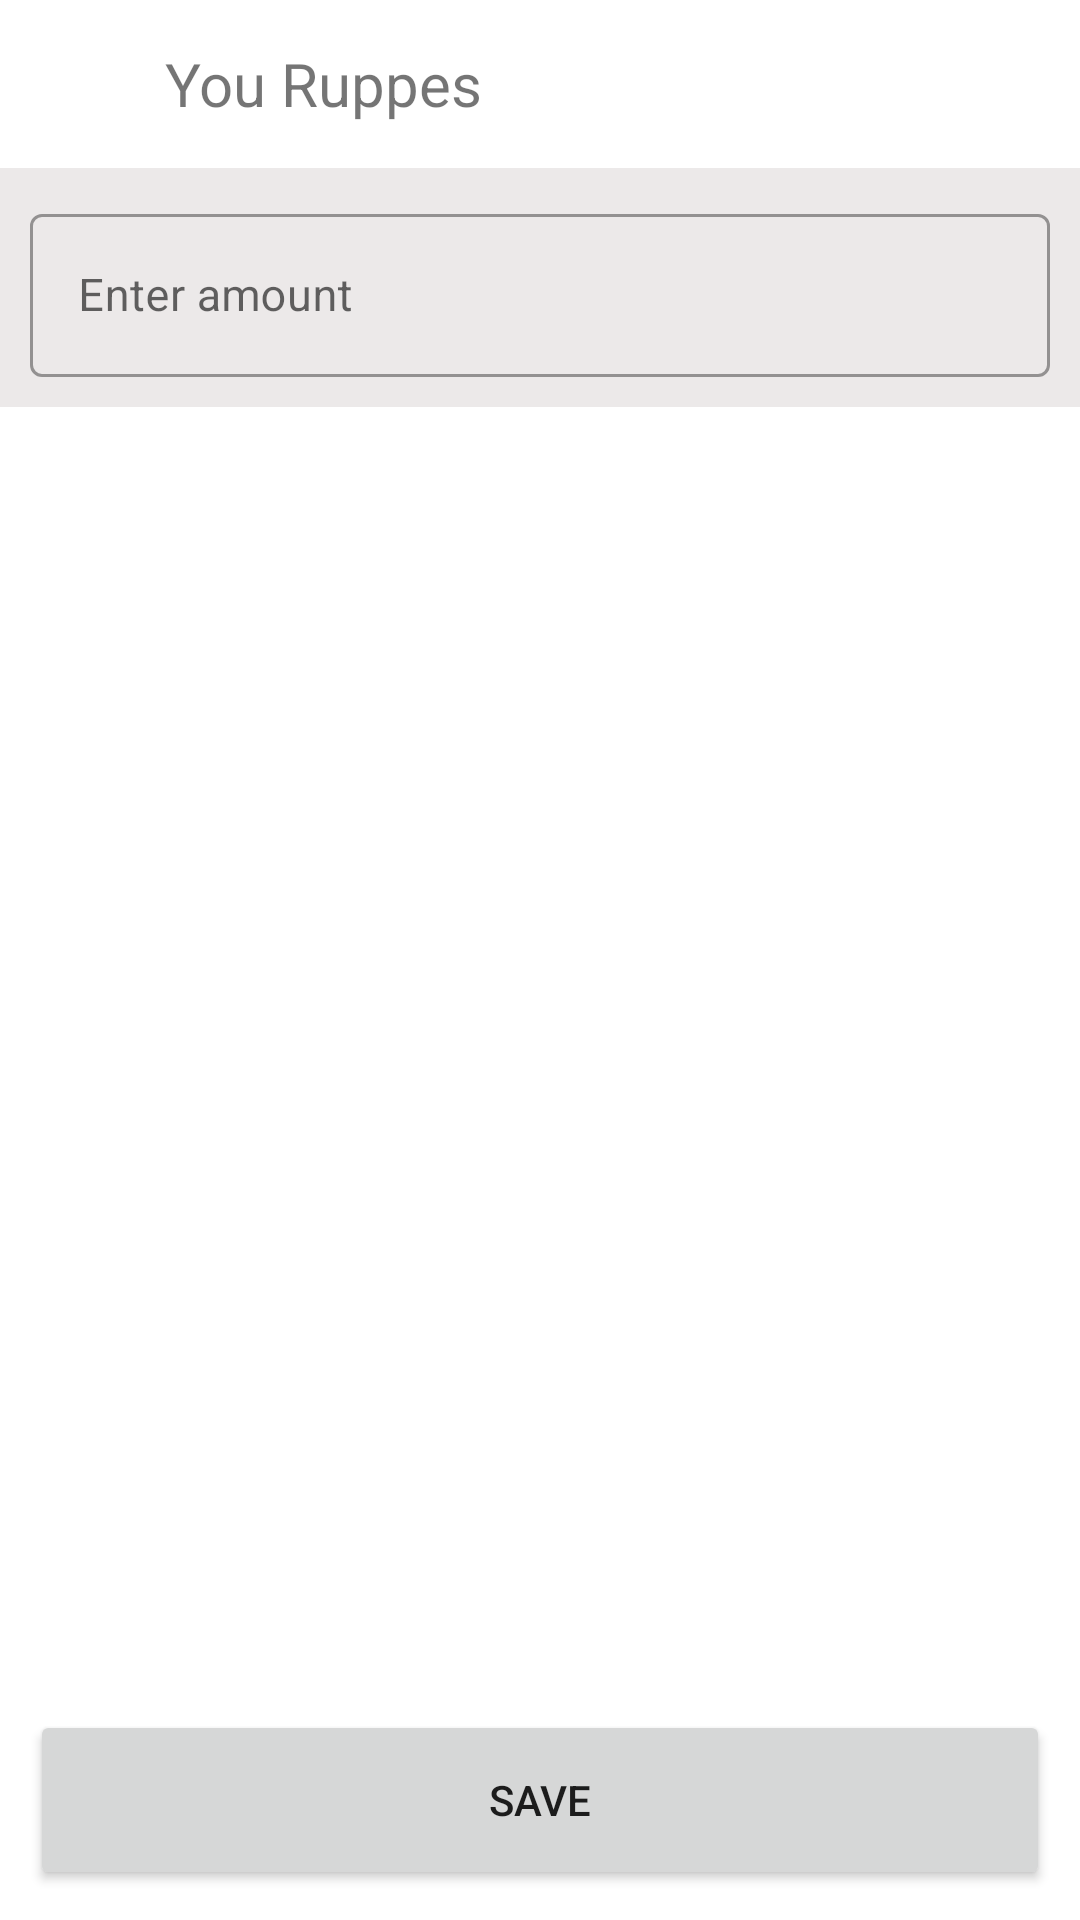

This screen was rendered from an Android layout file. Write that file and the resources it references.
<!-- AndroidManifest.xml: application theme Theme.Khata_Book_Application -->
<!-- res/layout/money_layout.xml -->
<?xml version="1.0" encoding="utf-8"?>
<RelativeLayout xmlns:android="http://schemas.android.com/apk/res/android"
    android:layout_width="match_parent"
    android:layout_height="match_parent"
    xmlns:app="http://schemas.android.com/apk/res-auto">


    <RelativeLayout
        android:id="@+id/money_RV1"
        android:layout_width="match_parent"
        android:layout_height="?actionBarSize"
        >

        <ImageView
            android:id="@+id/left_arrow_money_activity"
            android:layout_width="25dp"
            android:layout_height="25dp"
            android:layout_centerVertical="true"
            android:layout_marginLeft="20dp"
            android:layout_marginTop="20dp"
            android:src="@drawable/leftarrow" />

        <TextView
            android:id="@+id/Title_text_money_activity"
            android:layout_width="wrap_content"
            android:layout_height="wrap_content"
            android:layout_centerVertical="true"
            android:layout_marginLeft="10dp"
            android:layout_toEndOf="@id/left_arrow_money_activity"
            android:text="You Ruppes"
            android:textSize="20dp"

            />

    </RelativeLayout>

    <RelativeLayout
        android:id="@+id/money_RV2"

        android:layout_width="match_parent"
        android:layout_height="wrap_content"
        android:layout_below="@id/money_RV1"
        android:background="#ECE9E9"
         >


        <com.google.android.material.textfield.TextInputLayout

            android:id="@+id/edt_amount"
            style="@style/Widget.MaterialComponents.TextInputLayout.OutlinedBox"
            android:layout_width="match_parent"
            android:layout_height="wrap_content"
            android:background="@null"
            android:backgroundTint="@color/white"
            android:hint="Enter amount "
            android:padding="10dp"
            app:cardCornerRadius="10dp">


            <com.google.android.material.textfield.TextInputEditText
                android:id="@+id/edt_amount_money"
                android:layout_width="match_parent"
                android:layout_height="wrap_content"
                android:inputType="number"
                android:textSize="15dp" />
        </com.google.android.material.textfield.TextInputLayout>


    </RelativeLayout>

    <RelativeLayout
        android:layout_width="wrap_content"

        android:layout_height="wrap_content"
        android:layout_alignParentBottom="true"
        android:padding="10dp"
         >

        <Button
            android:id="@+id/save_money_activity"
            android:layout_width="match_parent"
            android:layout_height="60dp"
            android:text="save" />
    </RelativeLayout>

</RelativeLayout>
<!-- resources referenced by this layout -->
<resources>
  <color name="white">#FFFFFFFF</color>
  <style name="Theme.Khata_Book_Application" parent="Theme.MaterialComponents.DayNight.NoActionBar">
          
          <item name="colorPrimary">@color/red</item>
          <item name="colorPrimaryVariant">@color/red</item>
          <item name="colorOnPrimary">@color/white</item>
          
          <item name="colorSecondary">@color/teal_200</item>
          <item name="colorSecondaryVariant">@color/teal_700</item>
          <item name="colorOnSecondary">@color/black</item>
          
          <item name="android:statusBarColor" tools:targetApi="l">?attr/colorPrimaryVariant</item>
          
      </style>
  <color name="red">#be3033</color>
  <color name="teal_200">#FF03DAC5</color>
  <color name="teal_700">#FF018786</color>
  <color name="black">#FF000000</color>
</resources>
